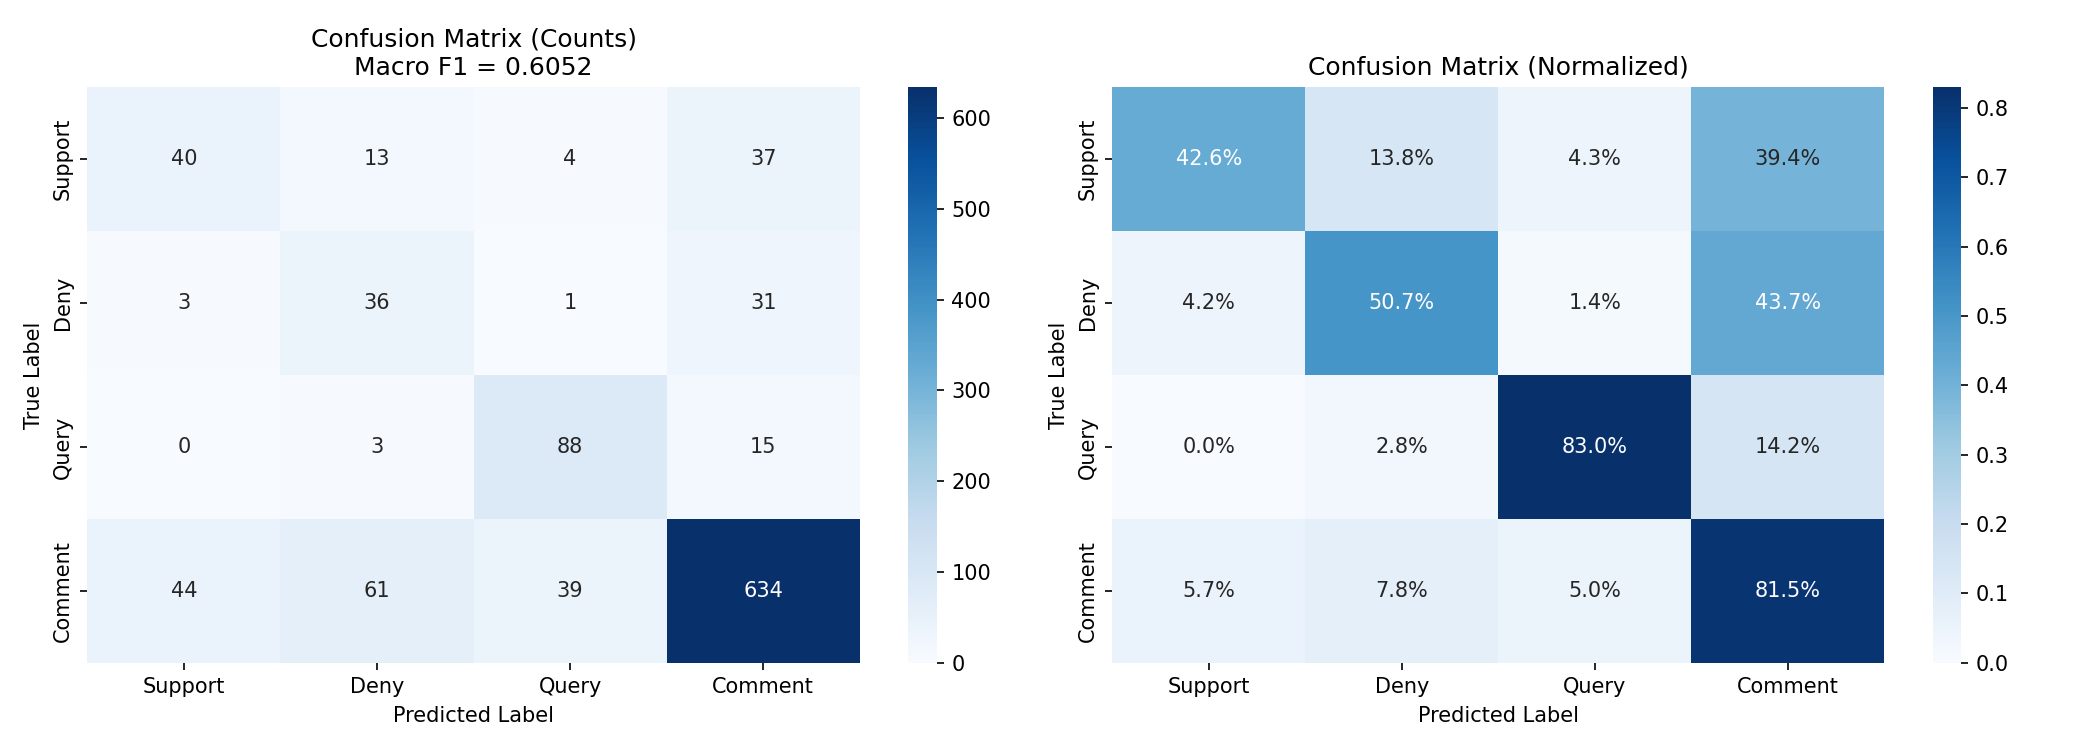

Values plotted in this chart, from the file beside it:
, Pred:support, Pred:deny, Pred:query, Pred:comment
True:support, 40, 13, 4, 37
True:deny, 3, 36, 1, 31
True:query, 0, 3, 88, 15
True:comment, 44, 61, 39, 634
